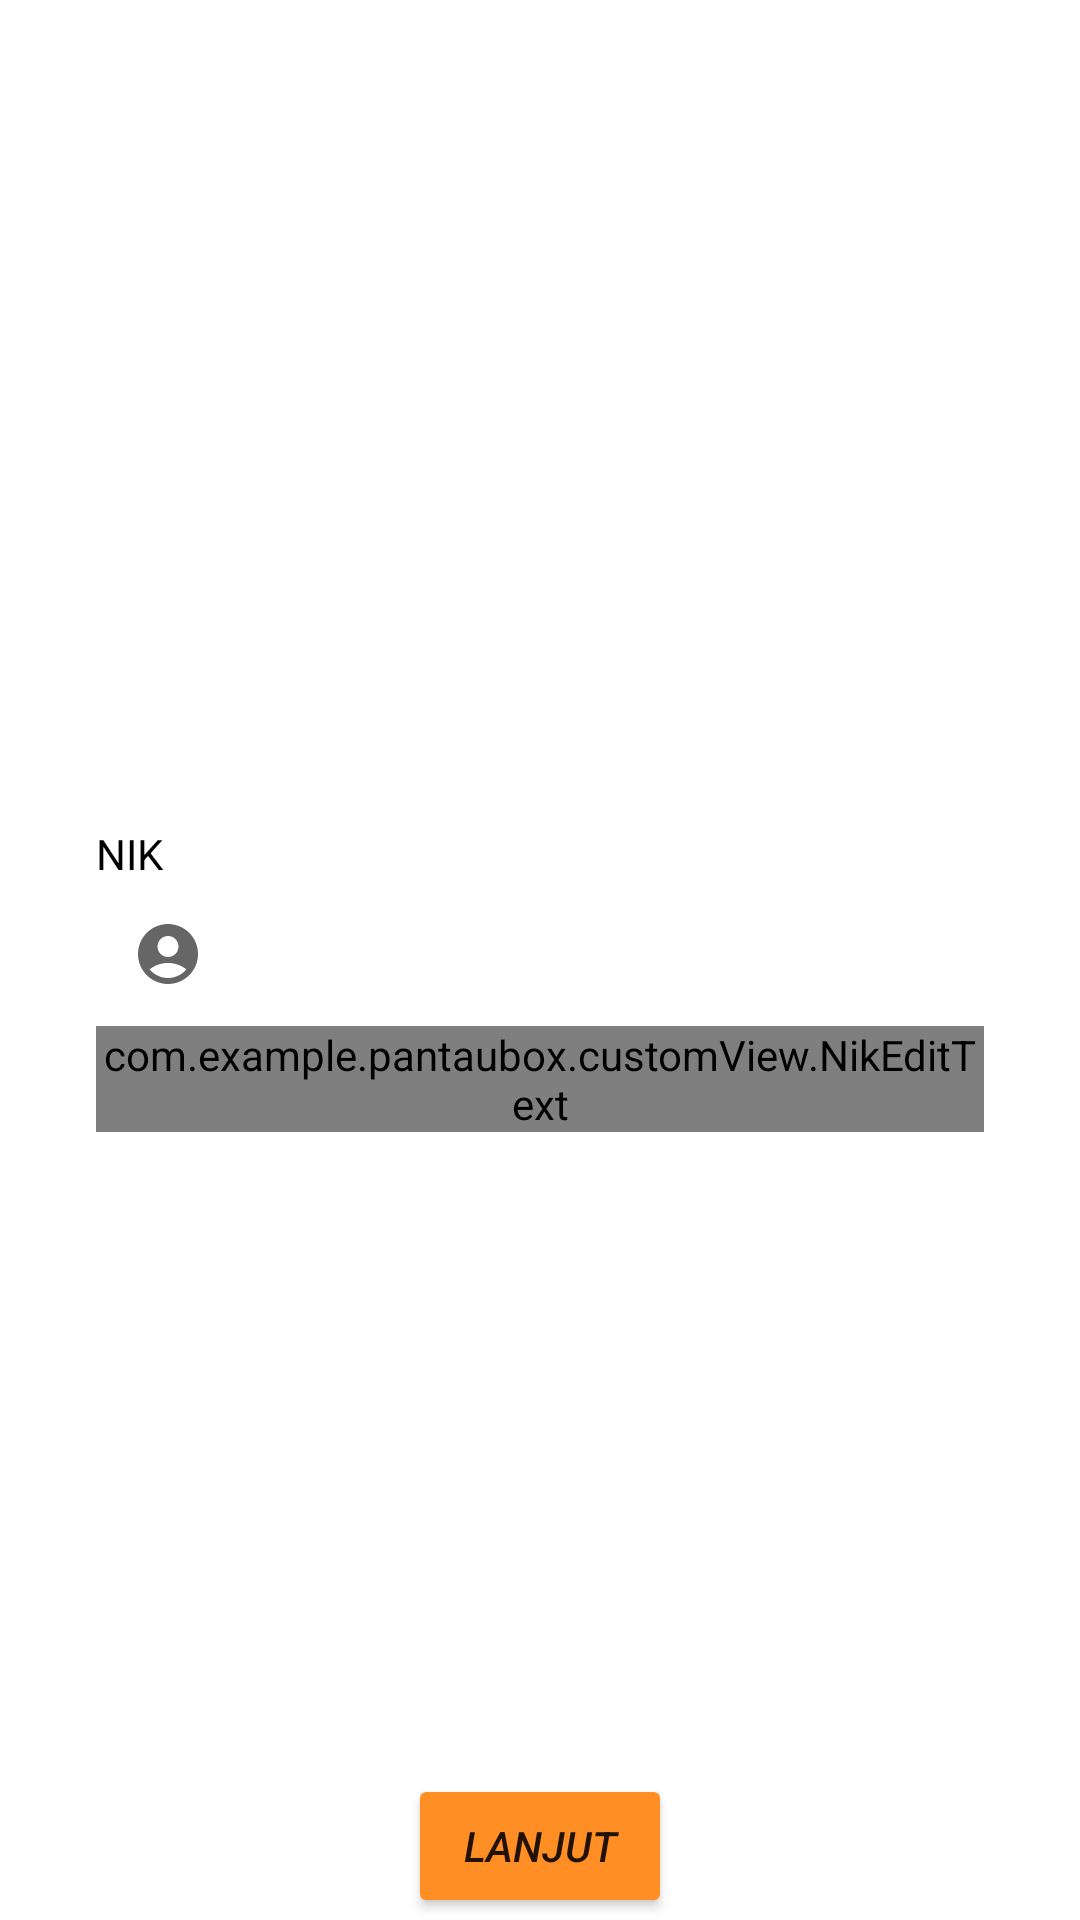

Android layout source for this screen:
<!-- AndroidManifest.xml: application theme Theme.PantauBox -->
<!-- res/layout/activity_regis_nik.xml -->
<?xml version="1.0" encoding="utf-8"?>
<androidx.constraintlayout.widget.ConstraintLayout xmlns:android="http://schemas.android.com/apk/res/android"
    xmlns:app="http://schemas.android.com/apk/res-auto"
    xmlns:tools="http://schemas.android.com/tools"
    android:layout_width="match_parent"
    android:layout_height="match_parent"
    tools:context=".login.reco.RegisNIK">

    <TextView
        android:id="@+id/nikTextView"
        android:layout_width="wrap_content"
        android:layout_height="wrap_content"
        android:layout_marginStart="32dp"
        android:layout_marginTop="275dp"
        android:alpha="1"
        android:text="@string/nik"
        android:textColor="@color/black"
        app:layout_constraintStart_toStartOf="parent"
        app:layout_constraintTop_toTopOf="parent" />

    <com.google.android.material.textfield.TextInputLayout
        android:id="@+id/nikEditTextLayout"
        style="@style/Widget.MaterialComponents.TextInputLayout.OutlinedBox"
        android:layout_width="0dp"
        android:layout_height="wrap_content"
        android:layout_marginStart="32dp"
        android:layout_marginEnd="32dp"
        app:layout_constraintEnd_toEndOf="parent"
        app:layout_constraintStart_toStartOf="parent"
        app:layout_constraintTop_toBottomOf="@+id/nikTextView"
        app:startIconDrawable="@drawable/baseline_account_circle_24">

        <com.example.pantaubox.customView.NikEditText
            android:id="@+id/ed_login_nik"
            android:layout_width="match_parent"
            android:layout_height="wrap_content"
            android:ems="10"
            android:inputType="number"
            tools:ignore="SpeakableTextPresentCheck" />
    </com.google.android.material.textfield.TextInputLayout>

    <Button
        android:id="@+id/btn_goVerif"
        android:layout_width="wrap_content"
        android:layout_height="wrap_content"
        android:layout_marginTop="214dp"
        android:backgroundTint="@color/primer"
        android:text="Lanjut"
        android:textStyle="italic"
        app:layout_constraintEnd_toEndOf="parent"
        app:layout_constraintStart_toStartOf="parent"
        app:layout_constraintTop_toBottomOf="@+id/nikEditTextLayout"
        tools:ignore="MissingConstraints" />

    <androidx.constraintlayout.utils.widget.ImageFilterView
        android:id="@+id/iv_cp"
        android:layout_width="30dp"
        android:layout_height="30dp"
        android:layout_marginTop="85dp"
        android:src="@drawable/logo_pantaubox"
        app:layout_constraintEnd_toEndOf="parent"
        app:layout_constraintHorizontal_bias="0.498"
        app:layout_constraintStart_toStartOf="parent"
        app:layout_constraintTop_toBottomOf="@+id/btn_goVerif"
        tools:ignore="MissingConstraints" />

    <TextView
        android:id="@+id/tv_cp"
        android:layout_width="wrap_content"
        android:layout_height="wrap_content"
        android:layout_marginTop="4dp"
        android:text="@string/copyRight"
        android:textSize="9sp"
        android:textStyle="bold|italic"
        app:layout_constraintEnd_toEndOf="parent"
        app:layout_constraintStart_toStartOf="parent"
        app:layout_constraintTop_toBottomOf="@+id/iv_cp"
        tools:ignore="MissingConstraints,SmallSp" />

    <ProgressBar
        android:id="@+id/pb_login"
        android:visibility="gone"
        android:layout_width="wrap_content"
        android:layout_height="wrap_content"
        android:layout_marginTop="300dp"
        app:layout_constraintEnd_toEndOf="parent"
        app:layout_constraintStart_toStartOf="parent"
        app:layout_constraintTop_toTopOf="parent" />

</androidx.constraintlayout.widget.ConstraintLayout>
<!-- resources referenced by this layout -->
<resources>
  <color name="black">#FF000000</color>
  <color name="primer">#FF8E24</color>
  <!-- drawable baseline_account_circle_24 (drawable) -->
  <vector android:height="24dp"
      android:tint="#FF8E24"
      android:viewportHeight="24"
      android:viewportWidth="24"
      android:width="24dp"
      xmlns:android="http://schemas.android.com/apk/res/android">
      <path
          android:fillColor="@android:color/white"
          android:pathData="M12,2C6.48,2 2,6.48 2,12s4.48,10 10,10s10,-4.48 10,-10S17.52,2 12,2zM12,6c1.93,0 3.5,1.57 3.5,3.5S13.93,13 12,13s-3.5,-1.57 -3.5,-3.5S10.07,6 12,6zM12,20c-2.03,0 -4.43,-0.82 -6.14,-2.88C7.55,15.8 9.68,15 12,15s4.45,0.8 6.14,2.12C16.43,19.18 14.03,20 12,20z" />
  </vector>
  <!-- drawable logo_pantaubox: png bitmap (drawable, 45123 bytes) -->
  <string name="copyRight">Copyright©2023 PantauBox</string>
  <string name="nik">NIK</string>
  <style name="Theme.PantauBox" parent="Theme.MaterialComponents.DayNight.DarkActionBar">
          
          <item name="colorPrimary">@color/primer</item>
          <item name="colorPrimaryVariant">@color/line_etc</item>
          <item name="colorOnPrimary">@color/white</item>
          
          <item name="colorSecondary">@color/teal_200</item>
          <item name="colorSecondaryVariant">@color/teal_700</item>
          <item name="colorOnSecondary">@color/black</item>
          
          <item name="android:statusBarColor">@color/primer</item>
          
      </style>
  <color name="line_etc">#BFBFBF</color>
  <color name="white">#FFFFFFFF</color>
  <color name="teal_200">#FF03DAC5</color>
  <color name="teal_700">#FF018786</color>
</resources>
